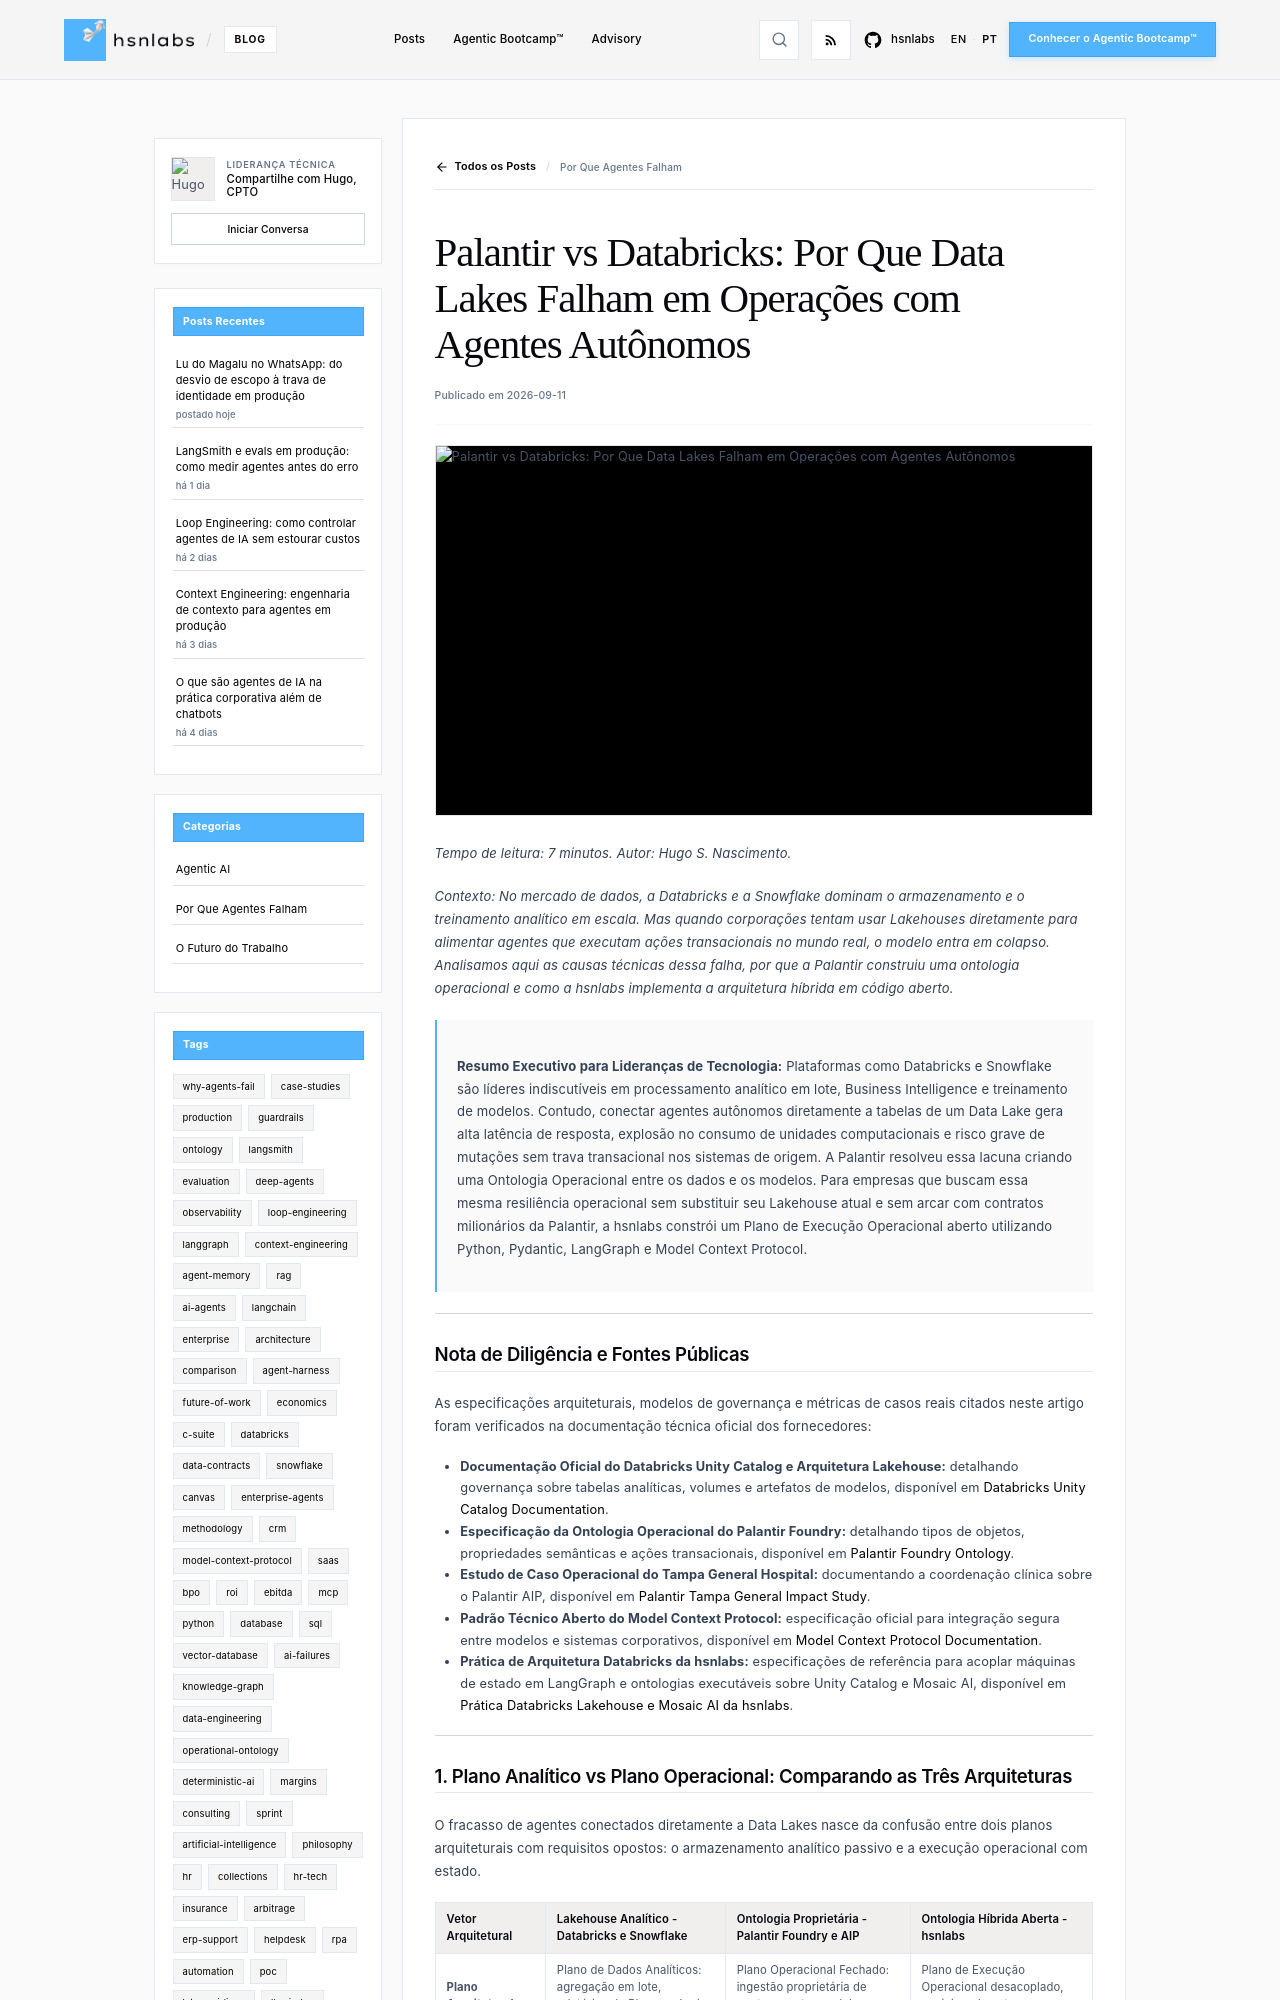

repository: hsnlabs-ai/blog · page: pt/post/palantir-vs-databricks-arquitetura-agentes/index.html · generator: mkdocs

---
title: 'Palantir vs Databricks: Por Que Data Lakes Falham em Operações com Agentes Autônomos'
date: '2026-09-11'
category: Why Agents Fail
tags:
- palantir
- databricks
- architecture
description: 'Comparativo arquitetural entre a abordagem de lakehouse e a ontologia operacional em projetos corporativos de software agêntico.'
author: Hugo S. Nascimento
image: assets/images/posts/palantir-vs-databricks-agent-architecture/cover.webp
---

*Tempo de leitura: 7 minutos. Autor: Hugo S. Nascimento.*

<!-- more -->

*Contexto: No mercado de dados, a Databricks e a Snowflake dominam o armazenamento e o treinamento analítico em escala. Mas quando corporações tentam usar Lakehouses diretamente para alimentar agentes que executam ações transacionais no mundo real, o modelo entra em colapso. Analisamos aqui as causas técnicas dessa falha, por que a Palantir construiu uma ontologia operacional e como a hsnlabs implementa a arquitetura híbrida em código aberto.*

> **Resumo Executivo para Lideranças de Tecnologia:** Plataformas como Databricks e Snowflake são líderes indiscutíveis em processamento analítico em lote, Business Intelligence e treinamento de modelos. Contudo, conectar agentes autônomos diretamente a tabelas de um Data Lake gera alta latência de resposta, explosão no consumo de unidades computacionais e risco grave de mutações sem trava transacional nos sistemas de origem. A Palantir resolveu essa lacuna criando uma Ontologia Operacional entre os dados e os modelos. Para empresas que buscam essa mesma resiliência operacional sem substituir seu Lakehouse atual e sem arcar com contratos milionários da Palantir, a hsnlabs constrói um Plano de Execução Operacional aberto utilizando Python, Pydantic, LangGraph e Model Context Protocol.

---

## Nota de Diligência e Fontes Públicas

As especificações arquiteturais, modelos de governança e métricas de casos reais citados neste artigo foram verificados na documentação técnica oficial dos fornecedores:

* **Documentação Oficial do Databricks Unity Catalog e Arquitetura Lakehouse:** detalhando governança sobre tabelas analíticas, volumes e artefatos de modelos, disponível em <a href="https://docs.databricks.com/en/data-governance/unity-catalog/index.html">Databricks Unity Catalog Documentation</a>.
* **Especificação da Ontologia Operacional do Palantir Foundry:** detalhando tipos de objetos, propriedades semânticas e ações transacionais, disponível em <a href="https://www.palantir.com/platforms/foundry/ontology">Palantir Foundry Ontology</a>.
* **Estudo de Caso Operacional do Tampa General Hospital:** documentando a coordenação clínica sobre o Palantir AIP, disponível em <a href="https://www.palantir.com/impact/tampa-general-hospital">Palantir Tampa General Impact Study</a>.
* **Padrão Técnico Aberto do Model Context Protocol:** especificação oficial para integração segura entre modelos e sistemas corporativos, disponível em <a href="https://modelcontextprotocol.io">Model Context Protocol Documentation</a>.
* **Prática de Arquitetura Databricks da hsnlabs:** especificações de referência para acoplar máquinas de estado em LangGraph e ontologias executáveis sobre Unity Catalog e Mosaic AI, disponível em <a href="https://hsnlabs.ai/databricks/">Prática Databricks Lakehouse e Mosaic AI da hsnlabs</a>.

---
